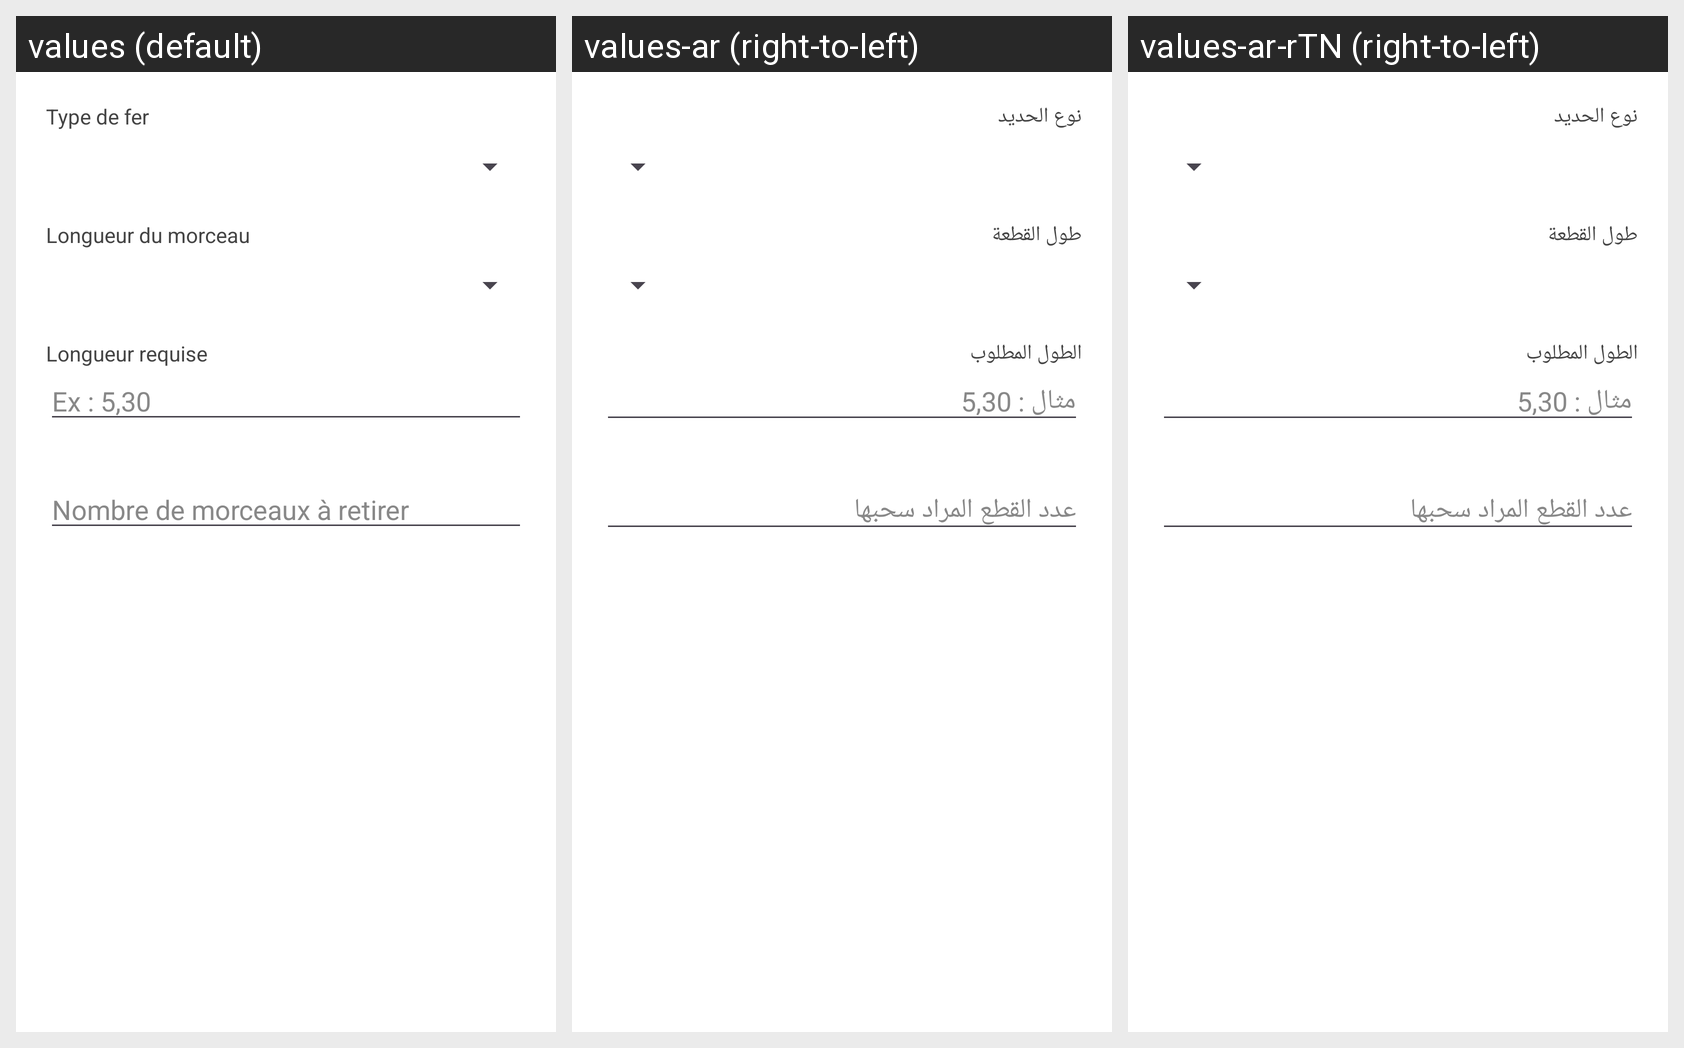

Here is an Android app screen in its default locale and in the app's own translations. Write out the translated-string differences for the strings that appear on this screen.
Android screen res/layout/dialog_retirer_fer.xml rendered under 3 locales, left to right: values (default), values-ar (right-to-left), values-ar-rTN (right-to-left). Device: Nexus 5 (rendered at 1080×1920; each locale shown at half size, 540×960, under a caption strip naming it); theme Theme.GKMBarFer.
Strings drawn on this screen, with the default value and each locale's value (text and hints the layout hard-codes, and strings that could not be matched under every locale, appear in the picture but are not listed):

type_fer
  values: Type de fer
  values-ar: نوع الحديد
  values-ar-rTN: نوع الحديد  [from values-ar]

longueur_morceau
  values: Longueur du morceau
  values-ar: طول القطعة
  values-ar-rTN: طول القطعة  [from values-ar]

longueur_requise
  values: Longueur requise
  values-ar: الطول المطلوب
  values-ar-rTN: الطول المطلوب  [from values-ar]

exemple_longueur
  values: Ex : 5,30
  values-ar: مثال : 5,30
  values-ar-rTN: مثال : 5,30  [from values-ar]

nombre_morceaux_retirer
  values: Nombre de morceaux à retirer
  values-ar: عدد القطع المراد سحبها
  values-ar-rTN: عدد القطع المراد سحبها  [from values-ar]
